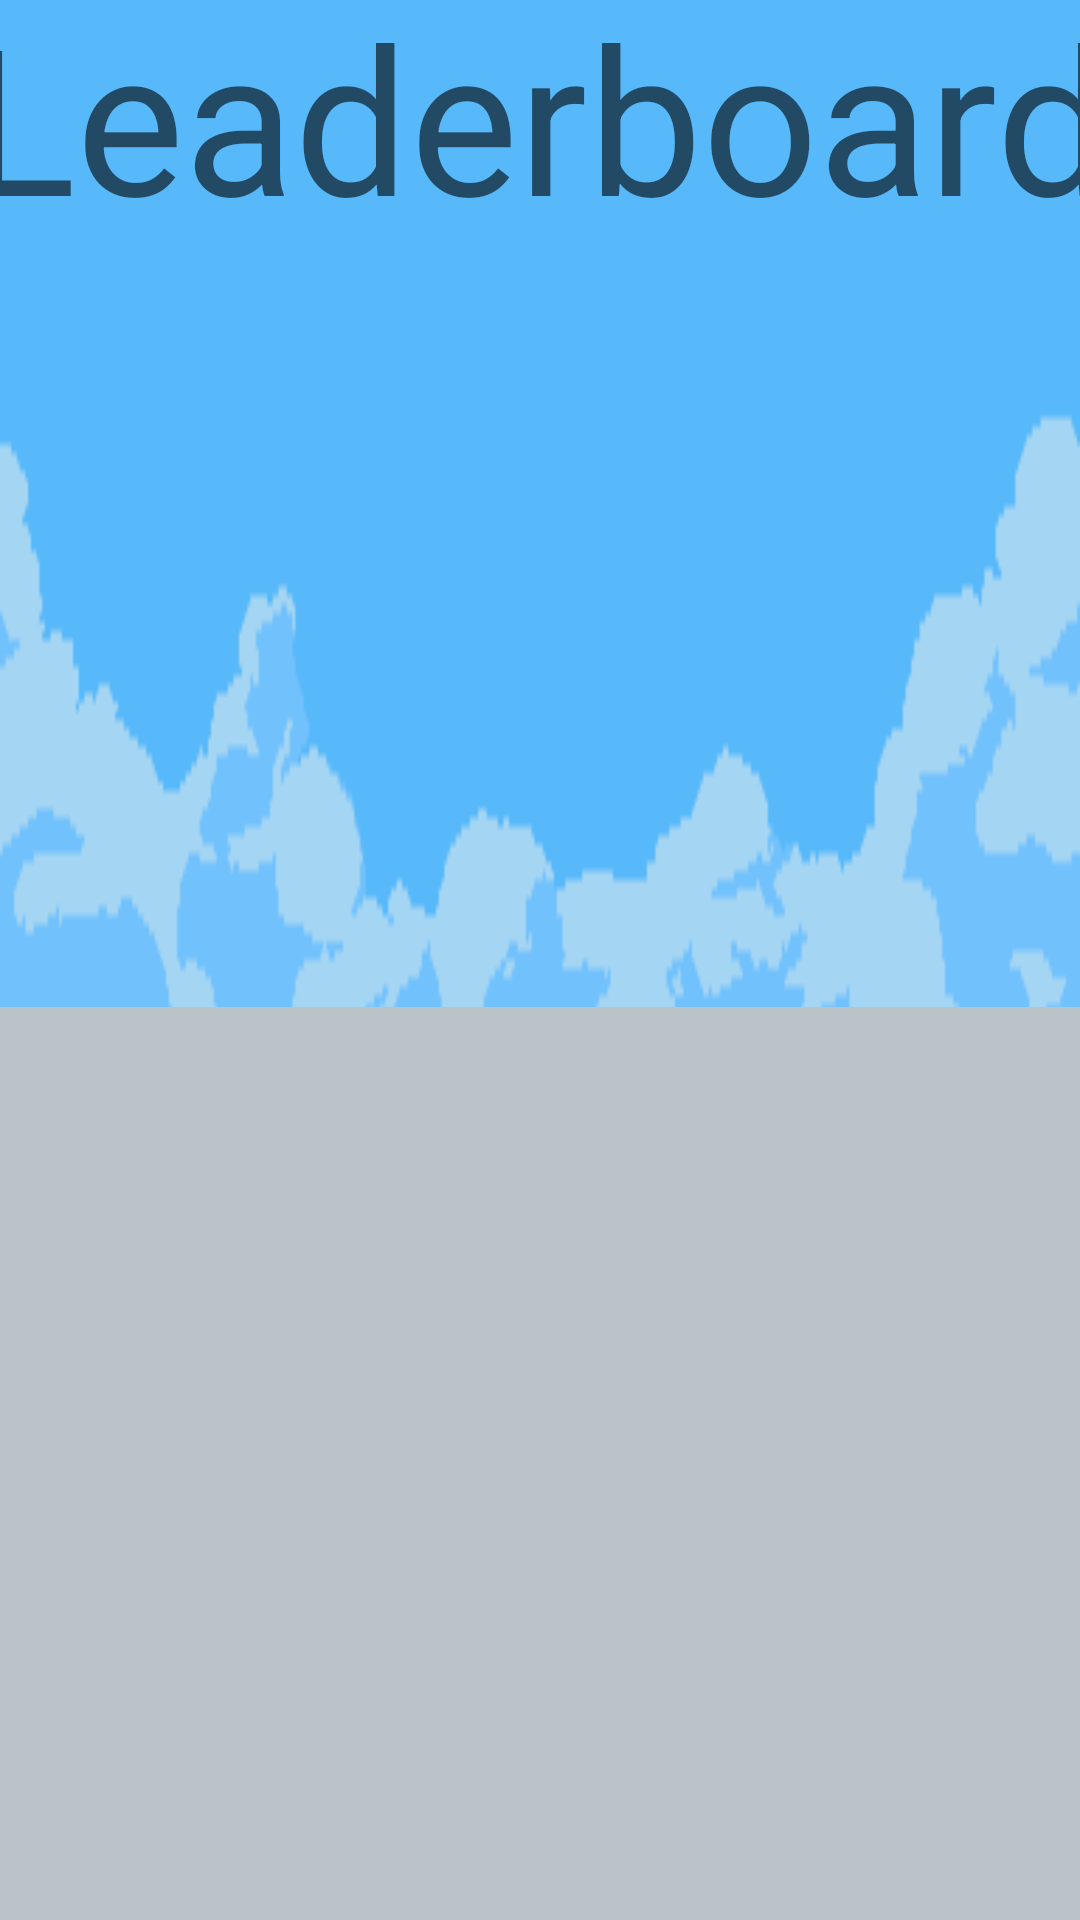

Write the Android layout XML for this screen, with the resource values it uses.
<!-- AndroidManifest.xml: application theme Theme.Madcloud -->
<!-- res/layout/activity_leaderboard.xml -->
<?xml version="1.0" encoding="utf-8"?>
<androidx.constraintlayout.widget.ConstraintLayout xmlns:android="http://schemas.android.com/apk/res/android"
    xmlns:app="http://schemas.android.com/apk/res-auto"
    xmlns:tools="http://schemas.android.com/tools"
    android:layout_width="match_parent"
    android:layout_height="match_parent"
    android:background="@drawable/leader_board"
    android:theme="@style/Theme.Design.Light.NoActionBar"
    tools:context=".leaderboard.LeaderboardActivity">

    <TextView
        android:id="@+id/LeaderboardHeaderTextView"
        android:layout_width="wrap_content"
        android:layout_height="wrap_content"
        android:layout_marginTop="16dp"
        android:scaleX="2"
        android:scaleY="2"
        android:text="@string/leaderboard"
        android:textAppearance="@style/TextAppearance.AppCompat.Display1"
        android:textSize="34sp"
        app:fontFamily="@font/vt323"
        app:layout_constraintEnd_toEndOf="parent"
        app:layout_constraintHorizontal_bias="0.5"
        app:layout_constraintStart_toStartOf="parent"
        app:layout_constraintTop_toTopOf="parent" />

    <androidx.recyclerview.widget.RecyclerView
        android:id="@+id/LeaderboardRecyclerView"
        android:layout_width="697dp"
        android:layout_height="305dp"
        android:layout_marginTop="76dp"
        android:layout_marginBottom="-1dp"
        android:background="#B9C3C8"
        android:padding="0dp"
        android:textAlignment="center"
        android:visibility="visible"
        app:layout_constraintBottom_toBottomOf="parent"
        app:layout_constraintEnd_toEndOf="parent"
        app:layout_constraintHorizontal_bias="0.529"
        app:layout_constraintStart_toStartOf="parent"
        app:layout_constraintTop_toBottomOf="@+id/LeaderboardHeaderTextView"
        app:layout_constraintVertical_bias="1.0"
        tools:visibility="visible" />

    <ImageView
        android:id="@+id/flyRaven"
        android:layout_width="250px"
        android:layout_height="280px"
        android:layout_marginStart="620dp"
        android:animation="@drawable/fly"
        android:clickable="true"
        android:focusable="true"
        app:layout_constraintBottom_toBottomOf="parent"
        app:layout_constraintStart_toStartOf="parent"
        app:layout_constraintTop_toTopOf="parent"
        app:layout_constraintVertical_bias="0.0" />

</androidx.constraintlayout.widget.ConstraintLayout>
<!-- resources referenced by this layout -->
<resources>
  <!-- drawable fly (drawable) -->
  <animation-list xmlns:android="http://schemas.android.com/apk/res/android"
      android:id="@+id/selected" android:oneshot="false">
      <item android:drawable="@drawable/raven_black0001" android:duration="100" />
      <item android:drawable="@drawable/raven_black0002" android:duration="100" />
  
      <item android:drawable="@drawable/raven_black0004" android:duration="100" />
  
      <item android:drawable="@drawable/raven_black0006" android:duration="100" />
  
      <item android:drawable="@drawable/raven_black0008" android:duration="100" />
  
      <item android:drawable="@drawable/raven_black0010" android:duration="100" />
  
      <item android:drawable="@drawable/raven_black0012" android:duration="100" />
  
  </animation-list>
  <!-- drawable leader_board: png bitmap (drawable-v24, 11719 bytes) -->
  <string name="leaderboard">Leaderboard</string>
  <style name="Theme.Madcloud" parent="Theme.MaterialComponents.DayNight.NoActionBar">
          
  
              <item name="windowActionBar">false</item>
              <item name="windowNoTitle">true</item>
              <item name="android:windowFullscreen">true</item>
  
          <item name="colorPrimary">@color/purple_500</item>
          <item name="colorPrimaryVariant">@color/purple_700</item>
          <item name="colorOnPrimary">@color/white</item>
          
          <item name="colorSecondary">@color/teal_200</item>
          <item name="colorSecondaryVariant">@color/teal_700</item>
          <item name="colorOnSecondary">@color/black</item>
          
          <item name="android:statusBarColor">?attr/colorPrimaryVariant</item>
          
      </style>
  <!-- drawable raven_black0001: png bitmap (drawable, 118989 bytes) -->
  <!-- drawable raven_black0002: png bitmap (drawable, 116273 bytes) -->
  <!-- drawable raven_black0004: png bitmap (drawable, 111116 bytes) -->
  <!-- drawable raven_black0006: png bitmap (drawable, 112660 bytes) -->
  <!-- drawable raven_black0008: png bitmap (drawable, 71801 bytes) -->
  <!-- drawable raven_black0010: png bitmap (drawable, 87775 bytes) -->
  <!-- drawable raven_black0012: png bitmap (drawable, 103429 bytes) -->
  <!-- not gathered from this repository: default colours our renderer supplied (Android Studio template values) -->
  <color name="purple_500">#FF6200EE</color>
  <color name="purple_700">#FF3700B3</color>
  <color name="teal_200">#FF03DAC5</color>
  <color name="teal_700">#FF018786</color>
  <color name="black">#FF000000</color>
  <color name="white">#FFFFFFFF</color>
</resources>
